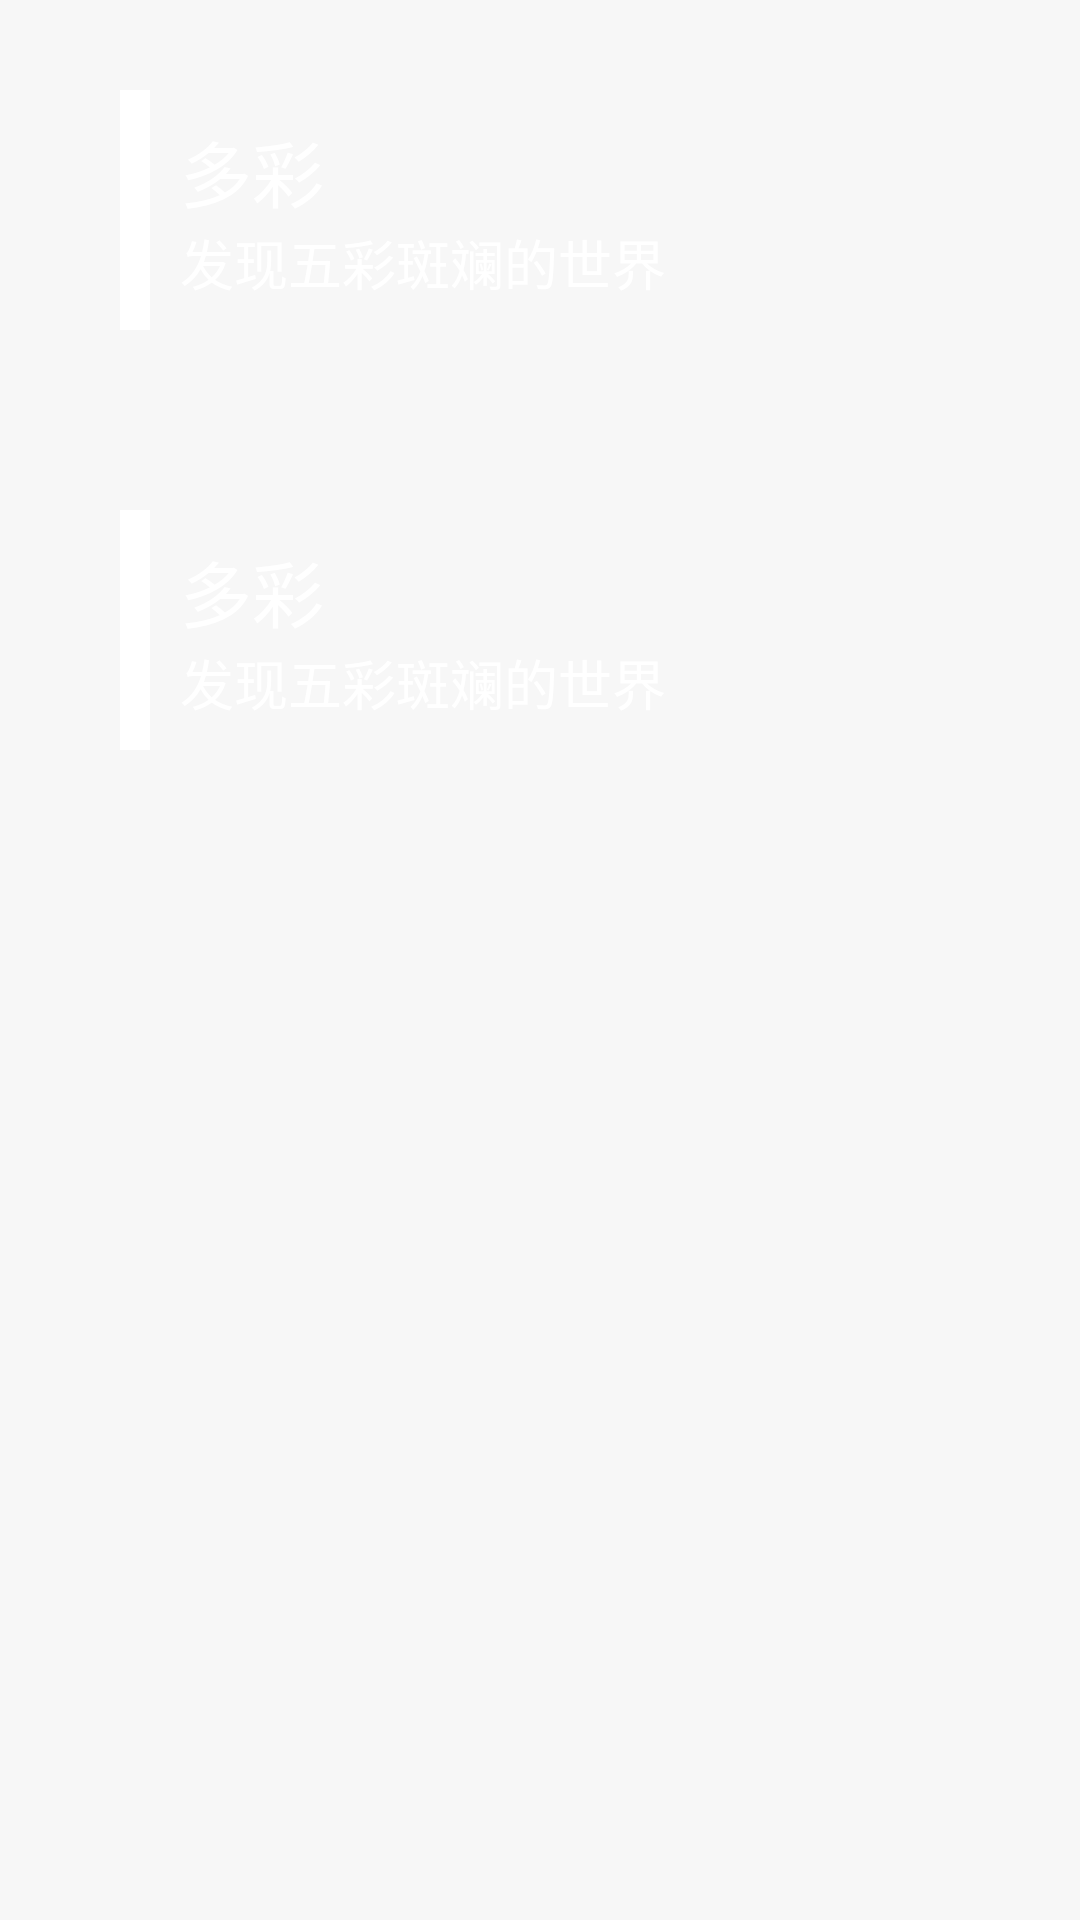

Write the Android layout XML for this screen, with the resource values it uses.
<!-- AndroidManifest.xml: application theme AppTheme -->
<!-- res/layout/fragment_collocation.xml -->
<?xml version="1.0" encoding="utf-8"?>

<FrameLayout xmlns:android="http://schemas.android.com/apk/res/android"
    xmlns:app="http://schemas.android.com/apk/res-auto"
    xmlns:tools="http://schemas.android.com/tools"
    android:layout_width="match_parent"
    android:layout_height="match_parent"
    tools:context=".fragment.CollocationFragment">

    <ScrollView
        android:layout_width="match_parent"
        android:layout_height="match_parent"
        android:background="@color/general_back">

        <LinearLayout
            android:layout_width="match_parent"
            android:layout_height="wrap_content"
            android:orientation="vertical">

            <androidx.constraintlayout.widget.ConstraintLayout
                android:id="@+id/chinese_card"
                android:layout_width="match_parent"
                android:layout_height="120dp"
                android:layout_margin="@dimen/card_padding">

                <LinearLayout
                    android:id="@+id/color_line"
                    android:layout_width="@dimen/card_padding"
                    android:layout_height="80dp"
                    android:layout_marginStart="30dp"
                    android:background="@color/color_back"
                    android:orientation="vertical"
                    app:layout_constraintBottom_toBottomOf="parent"
                    app:layout_constraintStart_toStartOf="parent"
                    app:layout_constraintTop_toTopOf="parent" />

                <LinearLayout
                    android:layout_width="0dp"
                    android:layout_height="wrap_content"
                    android:layout_marginStart="@dimen/card_padding"
                    android:orientation="vertical"
                    app:layout_constraintBottom_toBottomOf="parent"
                    app:layout_constraintEnd_toEndOf="parent"
                    app:layout_constraintStart_toEndOf="@id/color_line"
                    app:layout_constraintTop_toTopOf="parent">

                    <TextView
                        android:id="@+id/card_title"
                        android:layout_width="match_parent"
                        android:layout_height="wrap_content"
                        android:text="@string/app_name"
                        android:textColor="@color/text_color_in_dark_back"
                        android:textSize="24sp" />

                    <TextView
                        android:id="@+id/card_text"
                        android:layout_width="match_parent"
                        android:layout_height="wrap_content"
                        android:text="@string/app_slogan"
                        android:textColor="@color/text_color_in_dark_back"
                        android:textSize="18sp" />
                </LinearLayout>
            </androidx.constraintlayout.widget.ConstraintLayout>
            <androidx.constraintlayout.widget.ConstraintLayout
                android:id="@+id/japan_card"
                android:layout_width="match_parent"
                android:layout_height="120dp"
                android:layout_margin="@dimen/card_padding">

                <LinearLayout
                    android:id="@+id/color_line_2"
                    android:layout_width="@dimen/card_padding"
                    android:layout_height="80dp"
                    android:layout_marginStart="30dp"
                    android:background="@color/color_back"
                    android:orientation="vertical"
                    app:layout_constraintBottom_toBottomOf="parent"
                    app:layout_constraintStart_toStartOf="parent"
                    app:layout_constraintTop_toTopOf="parent" />

                <LinearLayout
                    android:layout_width="0dp"
                    android:layout_height="wrap_content"
                    android:layout_marginStart="@dimen/card_padding"
                    android:orientation="vertical"
                    app:layout_constraintBottom_toBottomOf="parent"
                    app:layout_constraintEnd_toEndOf="parent"
                    app:layout_constraintStart_toEndOf="@id/color_line_2"
                    app:layout_constraintTop_toTopOf="parent">

                    <TextView
                        android:id="@+id/japan_card_title"
                        android:layout_width="match_parent"
                        android:layout_height="wrap_content"
                        android:text="@string/app_name"
                        android:textColor="@color/text_color_in_dark_back"
                        android:textSize="24sp" />

                    <TextView
                        android:id="@+id/japan_card_text"
                        android:layout_width="match_parent"
                        android:layout_height="wrap_content"
                        android:text="@string/app_slogan"
                        android:textColor="@color/text_color_in_dark_back"
                        android:textSize="18sp" />
                </LinearLayout>
            </androidx.constraintlayout.widget.ConstraintLayout>
        </LinearLayout>
    </ScrollView>
</FrameLayout>
<!-- resources referenced by this layout -->
<resources>
  <color name="color_back">#FFFFFF</color>
  <color name="general_back">#F7F7F7</color>
  <color name="text_color_in_dark_back">#FFFFFF</color>
  <dimen name="card_padding">10dp</dimen>
  <string name="app_name">多彩</string>
  <string name="app_slogan">发现五彩斑斓的世界</string>
  <style name="AppTheme" parent="QMUI.Compat">
          <item name="colorPrimary">@color/colorPrimary</item>
          <item name="colorPrimaryDark">@color/colorPrimaryDark</item>
          <item name="colorAccent">@color/colorAccent</item>
          <item name="titleTextColor">@color/text_color_in_toolBar_back</item>
          <item name="subtitleTextColor">@color/text_color_in_toolBar_back</item>
  
          <item name="android:windowActionBar">false</item>
          <item name="android:windowNoTitle">true</item>
          <item name="windowNoTitle">true</item>
          <item name="windowActionBar">false</item>
      </style>
  <color name="colorPrimary">#008AFF</color>
  <color name="colorPrimaryDark">#008AFF</color>
  <color name="colorAccent">#00AAFF</color>
  <color name="text_color_in_toolBar_back">#FFFFFF</color>
</resources>
